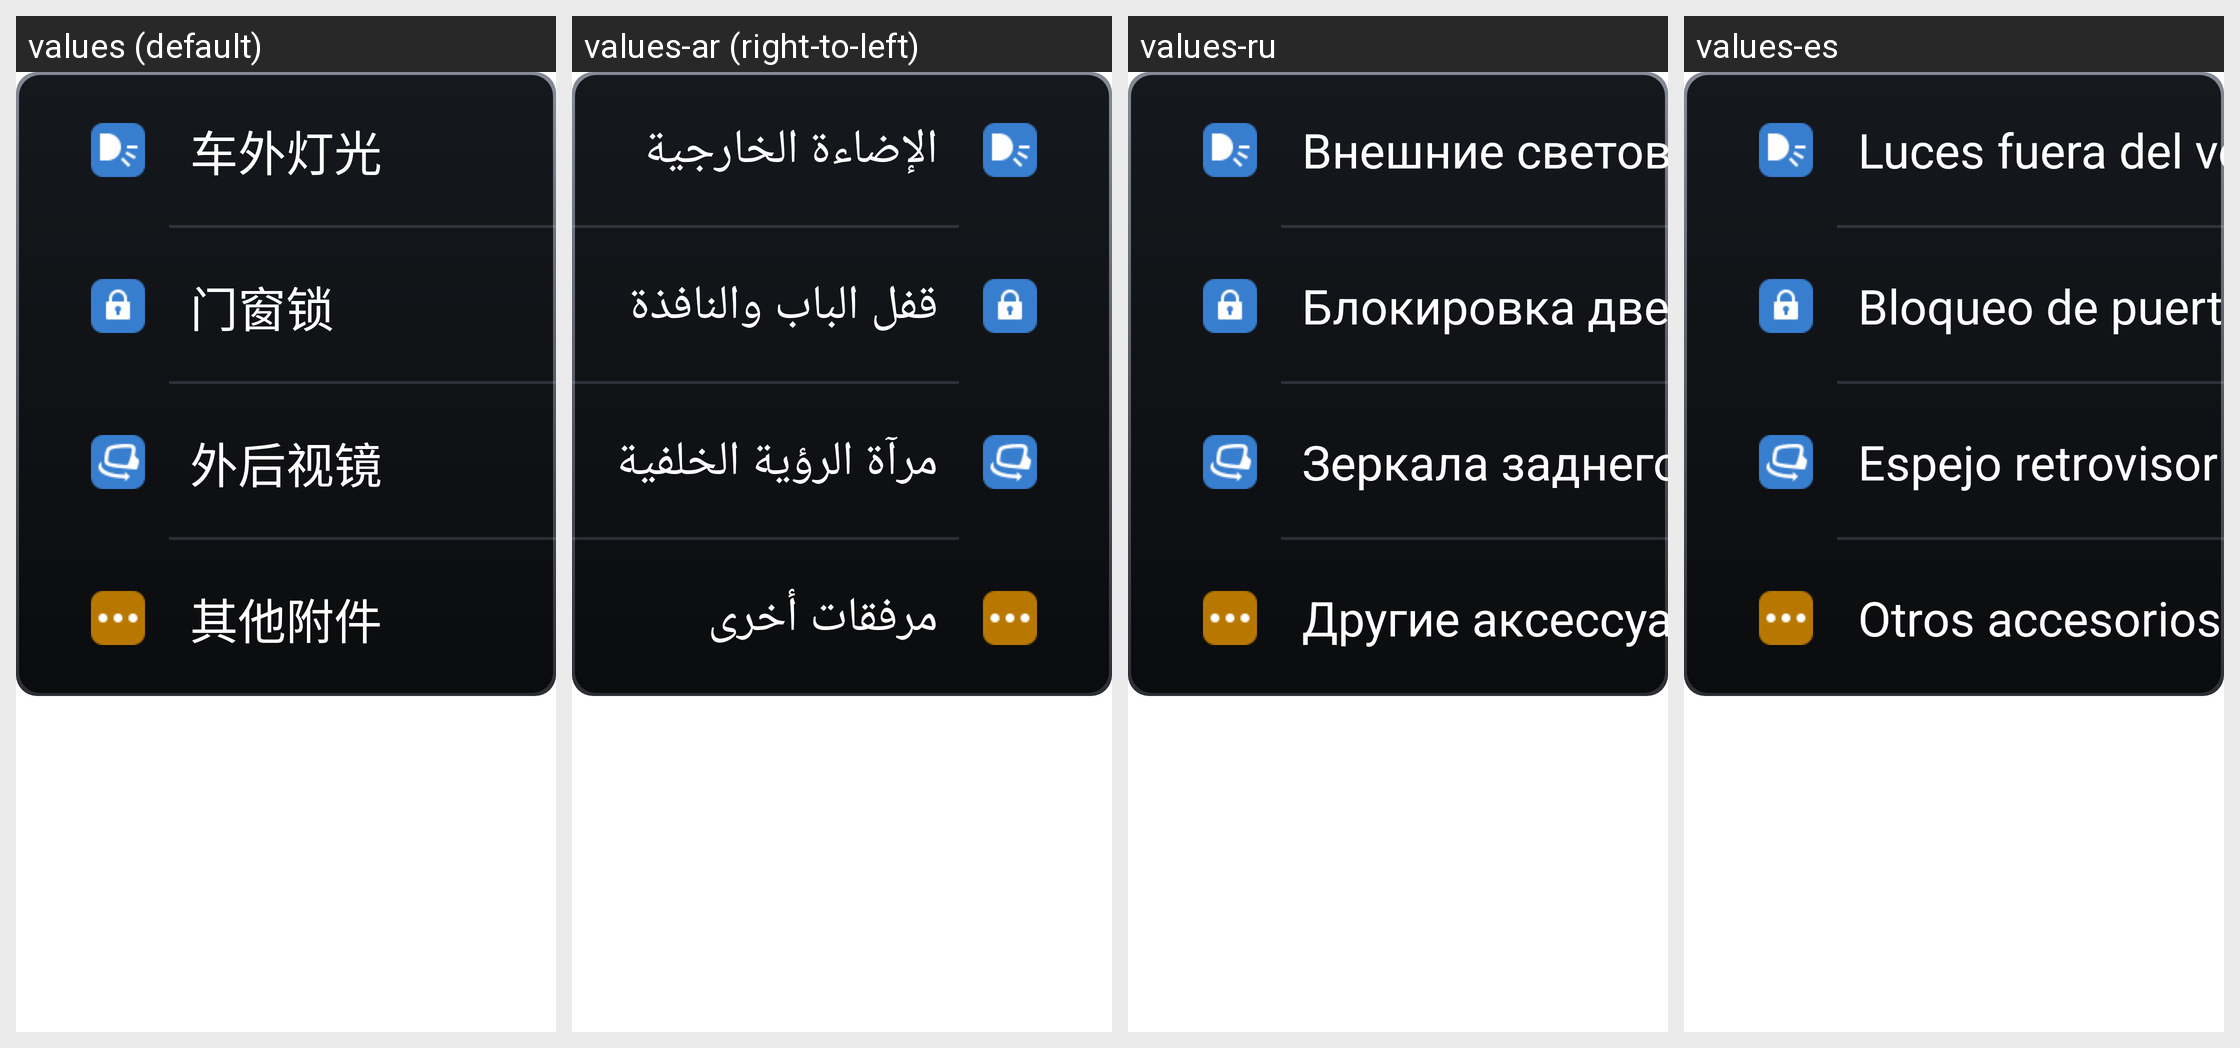

For this localized Android screen grid, give each drawn string resource with its value in every locale shown.
Android screen res/layout/fragment_parts_main.xml rendered under 4 locales, left to right: values (default), values-ar (right-to-left), values-ru, values-es. Device: Nexus 5 (rendered at 1080×1920; each locale shown at half size, 540×960, under a caption strip naming it); theme Settings2.
Other locales in the repository, not shown: values-en, values-in, values-it.
Strings drawn on this screen, with the default value and each locale's value (text and hints the layout hard-codes, and strings that could not be matched under every locale, appear in the picture but are not listed):

car_light_title
  values: 车外灯光
  values-ar: الإضاءة الخارجية
  values-ru: Внешние световые приборы
  values-es: Luces fuera del vehículo

car_lock_title
  values: 门窗锁
  values-ar: قفل الباب والنافذة
  values-ru: Блокировка дверей и окон
  values-es: Bloqueo de puertas y ventanas

rearview_mirror_title
  values: 外后视镜
  values-ar: مرآة الرؤية الخلفية
  values-ru: Зеркала заднего вида
  values-es: Espejo retrovisor exterior

parts_title
  values: 其他附件
  values-ar: مرفقات أخرى
  values-ru: Другие аксессуары
  values-es: Otros accesorios
